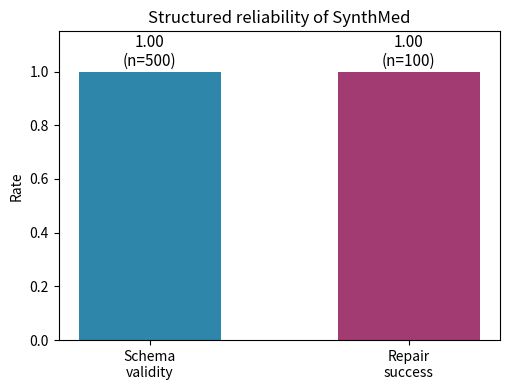
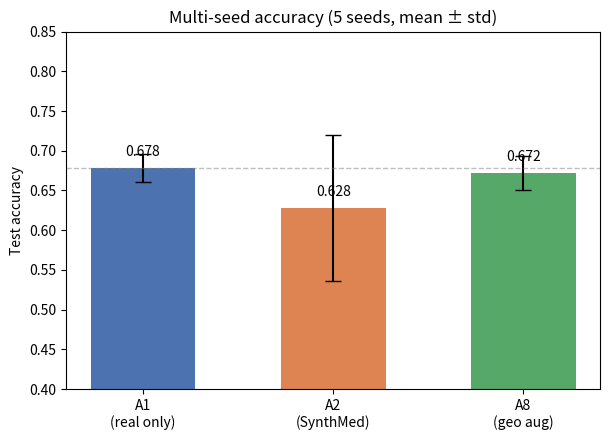

Generate these figures, in order, with matplotlib:
"""
Generate the two figures used in the main paper:
  fig_reliability.png     - schema validity and repair success
  fig_multiseed.png       - multi-seed accuracy with error bars
"""
import matplotlib.pyplot as plt
import numpy as np
from pathlib import Path

out = Path("iclr_results/figures")
out.mkdir(parents=True, exist_ok=True)

# --- Figure 1: Reliability ---
fig, ax = plt.subplots(figsize=(5.2, 4))
labels = ["Schema\nvalidity", "Repair\nsuccess"]
values = [1.00, 1.00]
ns = [500, 100]
bars = ax.bar(labels, values, color=["#2E86AB", "#A23B72"], width=0.55)
for bar, v, n in zip(bars, values, ns):
    ax.text(bar.get_x() + bar.get_width() / 2, v + 0.02,
            f"{v:.2f}\n(n={n})", ha="center", fontsize=11)
ax.set_ylim(0, 1.15)
ax.set_ylabel("Rate")
ax.set_title("Structured reliability of SynthMed")
plt.tight_layout()
plt.savefig(out / "fig_reliability.png", dpi=300, bbox_inches="tight")
plt.close()

# --- Figure 2: Multi-seed accuracy ---
summary = {
    "A1\n(real only)": (0.678, 0.0179),
    "A2\n(SynthMed)": (0.628, 0.0918),
    "A8\n(geo aug)": (0.672, 0.0217),
}
labels = list(summary.keys())
means = [summary[k][0] for k in labels]
stds = [summary[k][1] for k in labels]

fig, ax = plt.subplots(figsize=(6.2, 4.5))
bars = ax.bar(labels, means, yerr=stds, capsize=6,
              color=["#4C72B0", "#DD8452", "#55A868"], width=0.55)
for bar, m in zip(bars, means):
    ax.text(bar.get_x() + bar.get_width() / 2, m + 0.015,
            f"{m:.3f}", ha="center", fontsize=10)
ax.set_ylim(0.4, 0.85)
ax.set_ylabel("Test accuracy")
ax.set_title("Multi-seed accuracy (5 seeds, mean ± std)")
ax.axhline(0.678, color="gray", linestyle="--", alpha=0.5, linewidth=1)
plt.tight_layout()
plt.savefig(out / "fig_multiseed.png", dpi=300, bbox_inches="tight")
plt.close()

print("Saved fig_reliability.png and fig_multiseed.png to iclr_results/figures/")
